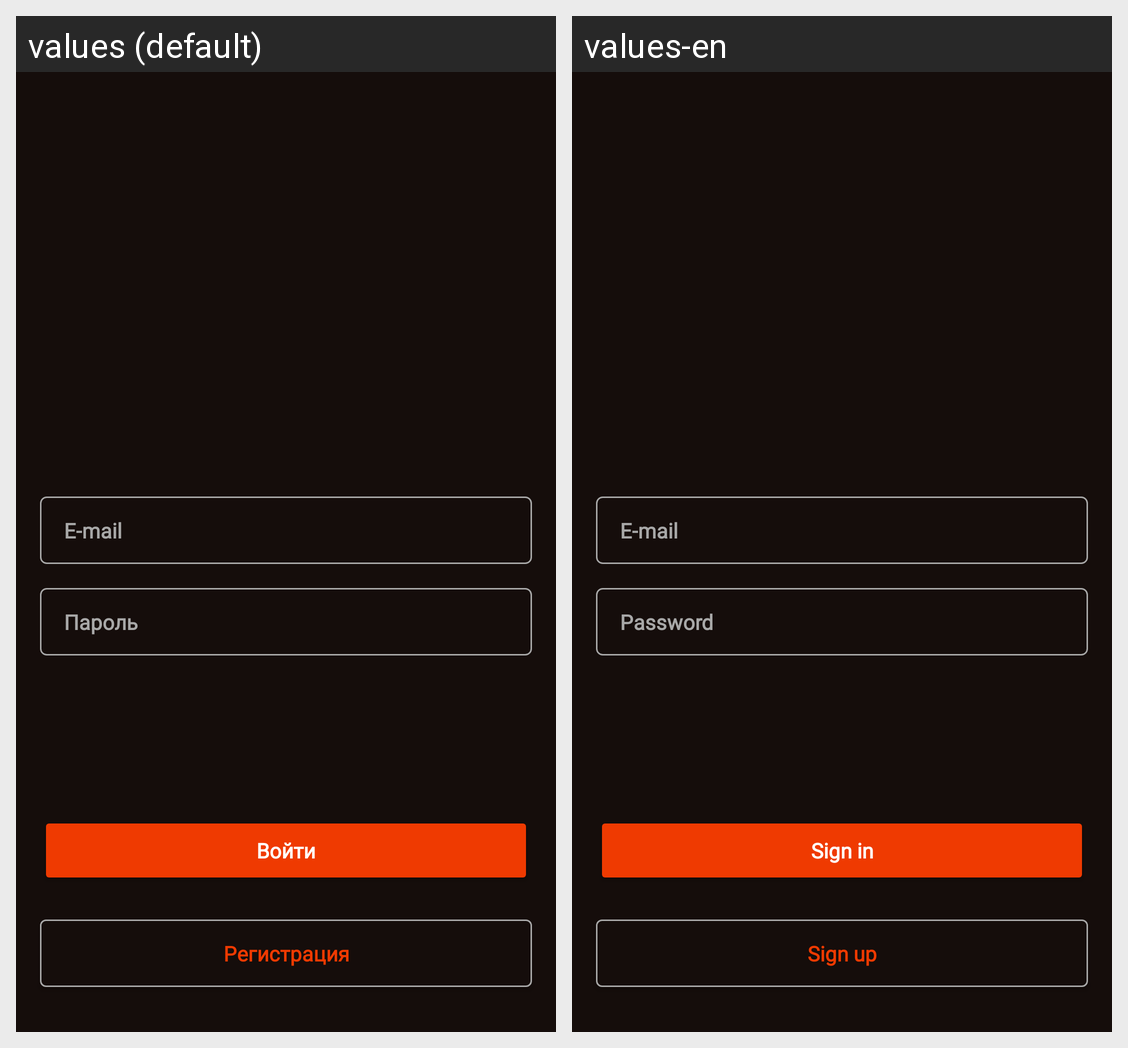

Strings drawn on this Android screen and how each of the app's shown locales translates them:
Android screen res/layout/sign_in_screen.xml rendered under 2 locales, left to right: values (default), values-en. Device: Nexus 5 (rendered at 1080×1920; each locale shown at half size, 540×960, under a caption strip naming it); theme Theme.MobileCinemaLab1.
Strings drawn on this screen, with the default value and each locale's value (text and hints the layout hard-codes, and strings that could not be matched under every locale, appear in the picture but are not listed):

sign_in
  values: Войти
  values-en: Sign in

sign_up
  values: Регистрация
  values-en: Sign up

e_mail
  values: E-mail
  values-en: E-mail

password
  values: Пароль
  values-en: Password
